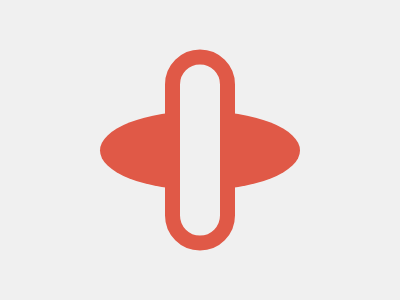

Write a web page that renders exactly this picture using CSS.

<div></div>
<style>
  body {
    margin: 0;
    display: flex;
    justify-content: center;
    align-items: center;
    background-color: #f0f0f0;
  }
  div {
    width: 200px;
    height: 79px;
    background: #e05947;
    border-radius: 50%;
  }
  div::before {
    content: "";
    position: absolute;
    height: 171px;
    width: 40px;
    background-color: #f0f0f0;
    top: 50%;
    left: 50%;
    transform: translate(-50%, -50%);
    border-radius: 35px;
    border: 15px solid #e05947;
  }
</style>
